Image classification data set "augmented" (AtulV2/Industrial_Surface_Defect_Classification on GitHub). Class labels (5): crazing, inclusion, pitted surface, rolled-in scale, scratches.

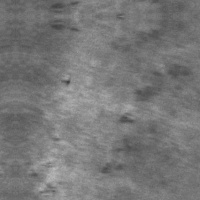
Label: rolled-in scale

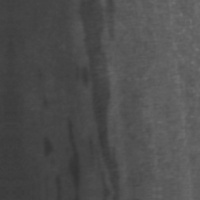
Label: inclusion

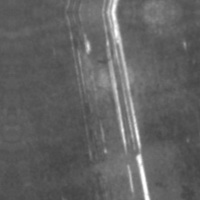
Label: scratches

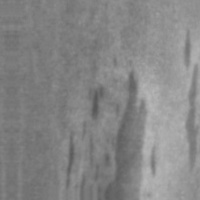
Label: inclusion

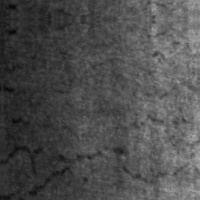
Label: crazing

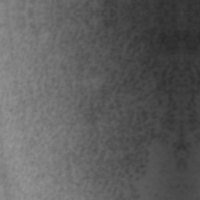
Label: pitted surface
